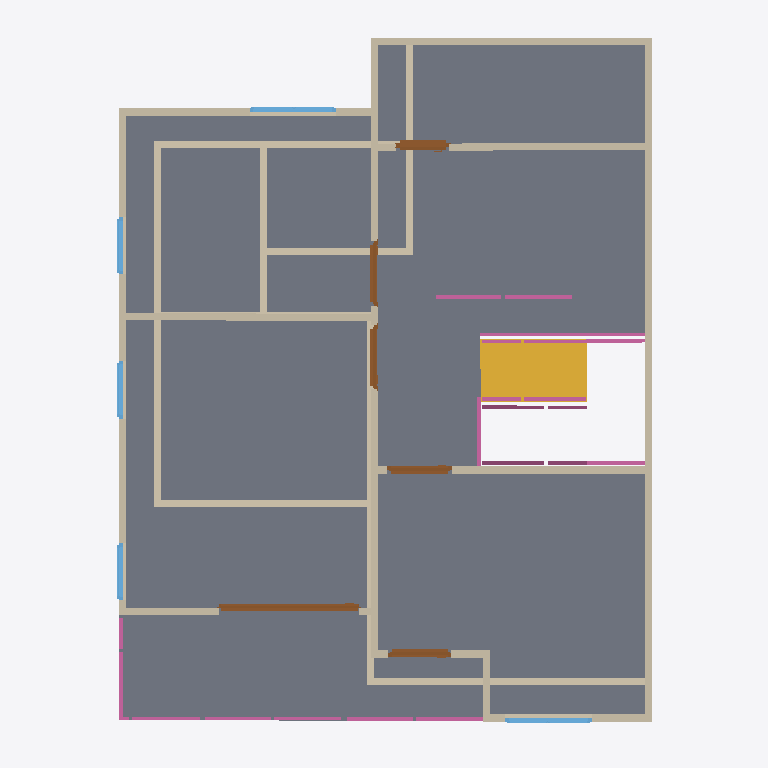
Plan cut of the same IFC building model at storey '2F' (level 3.00 m, cut at 4.40 m), seen from above with north up, elements coloured by IFC class: 25 walls (beige), 13 railings (pink), 6 doors (brown), 5 windows (light blue), 1 slab (grey), 1 stair flight (yellow). Cut surfaces are drawn darker.
Extent 10.0 m × 10.0 m × 7.1 m (x, y, z). Storeys (3): GF at 0.00 m; 2F at 3.00 m; Roof at 6.00 m. Elements (69): 27 IfcWall, 14 IfcRailing, 10 IfcDoor, 9 IfcWindow, 5 IfcSlab, 2 IfcStairFlight, 1 IfcCovering, 1 IfcRoof.

HEADER;
FILE_DESCRIPTION(('ViewDefinition[DesignTransferView]'),'2;1');
FILE_NAME('s04-discussion.ifc','2026-10-06T00:43:23+08:00',(''),(''),'IfcOpenShell 0.8.5-post1','Bonsai 0.8.5-post1','Nobody');
FILE_SCHEMA(('IFC4'));
ENDSEC;
DATA;
#1=IFCPROJECT('0FU1TvpkPAnvokmJ2hjqbC',$,'My Project',$,$,$,$,(#10,#22),#5);
#27=IFCSITE('2SPtEhLT90wxyygCGmd6ja',$,'My Site',$,$,#50,$,$,$,$,$,$,$,$);
#33=IFCBUILDING('2AvxphpIXFvh8sUJE_8CDc',$,'My Building',$,$,#56,$,$,$,$,$,$);
#39=IFCBUILDINGSTOREY('0PyzHJpcT0XBAvoe7sEi8g',$,'2F',$,$,#21478,$,$,$,$);
#63=IFCBUILDINGSTOREY('2jkojGHUT2PfEpJ0y4Zx3b',$,'GF',$,$,#79,$,$,$,$);
#13968=IFCBUILDINGSTOREY('0Ku6yehajBc8l1AtugDSwi',$,'Roof',$,$,#21593,$,$,$,$);
#17768=IFCSLAB('1zVTepdPP4h9EeeMnN7IGI',$,'Slab',$,$,#21548,#17782,$,$);
#20950=IFCSTAIRFLIGHT('3I3uVfASn1ugi59AhwdMFC',$,'StairFlight',$,$,#21090,#20959,$,8,7,0.15785765647888184,0.25,.STRAIGHT.);
#8796=IFCWALL('0kVAnAuxv2f9VsiW9z5bJW',$,'Wall',$,$,#21503,#8802,$,$);
#8896=IFCWALL('1jgayG2if8COu6jIRfzrzQ',$,'Wall',$,$,#21543,#8902,$,$);
#9718=IFCWALL('0DLLcfwXPAwwtMt5G7mF8$',$,'Wall',$,$,#21553,#9724,$,$);
#279=IFCWALL('3MqlGmGEj5nOnj7MQ2_3Eh',$,'Wall',$,$,#426,#285,$,$);
#8821=IFCWALL('00HgnROBL2jwMKMKS835s$',$,'Wall',$,$,#21528,#8827,$,$);
#87=IFCWALL('0wfXD$CgH4oQEVhX_StTbb',$,'Wall',$,$,#18373,#95,$,$);
#9624=IFCWALL('1CECqyAu1EIxwSWwT2si6D',$,'Wall',$,$,#21518,#9630,$,$);
#8871=IFCWALL('1GuDEuvcXDYBJ6oFfG0pkS',$,'Wall',$,$,#21538,#8877,$,$);
#9794=IFCWALL('2U9MdcSkn9pPZLaRXpO5xE',$,'Wall',$,$,#21523,#9800,$,$);
#254=IFCWALL('3pb0XPIBDD0wcq0D6M80ub',$,'Wall',$,$,#265,#260,$,$);
#9756=IFCWALL('1pvoiC1oLEbQrf9eeKF3_z',$,'Wall',$,$,#21533,#9762,$,$);
#548=IFCWALL('2pebbAz19ETh1PjSz93dRK',$,'Wall',$,$,#1340,#554,$,$);
#920=IFCWALL('2Xz5EEVz13wOhJGj2oc6rS',$,'Wall',$,$,#1222,#926,$,$);
#15635=IFCDOOR('1twECYsCH9n9yMuP_W8OaU',$,'Door',$,$,#18124,#15644,$,2.0,1.9728127717971802,$,.DOUBLE_SWING_RIGHT.,$);
#9021=IFCWALL('3v9UFgvhP6C8w9oRb4BM$1',$,'Wall',$,$,#21498,#9027,$,$);
#1015=IFCWALL('2XLQfyVIvCXx7tC3IqEMa$',$,'Wall',$,$,#1171,#1021,$,$);
#8921=IFCWALL('0qlaHKfd92_fVWynR5MwAr',$,'Wall',$,$,#21508,#8927,$,$);
#573=IFCWALL('0FQ9PKLeH5bRaeFdqEdcNj',$,'Wall',$,$,#584,#579,$,$);
#990=IFCWALL('0Ijc25XKr23R5wwzFPN9WP',$,'Wall',$,$,#1097,#996,$,$);
#651=IFCWALL('3iIKLVfCn7VhISMLHyK35_',$,'Wall',$,$,#662,#657,$,$);
#229=IFCWALL('3bk1C1CiH9EOpJBLW$zOws',$,'Wall',$,$,#17863,#235,$,$);
#20548=IFCRAILING('21dfte7QPA2upz6UR6fiX8',$,'Railing',$,'FRAMELESS_PANEL',#21568,#20557,$,.USERDEFINED.);
#23956=IFCRAILING('1S_Sxosbz4Vh41inWyliMO',$,'Railing',$,'FRAMELESS_PANEL',#23976,#23964,$,$);
#10662=IFCDOOR('1EaLcMvKX6WQpDCDVLpy5y',$,'Door',$,$,#16614,#10671,$,2.0,0.7473700642585754,$,.SLIDING_TO_LEFT.,$);
#10950=IFCDOOR('3kwRkJTATFDg0bnj2NwCkT',$,'Door',$,$,#16510,#10959,$,2.0,0.9019337892532349,$,.SINGLE_SWING_RIGHT.,$);
#19354=IFCWALL('2y6wemdsrDG8U17b770D6C',$,'Wall',$,$,#21558,#19360,$,$);
#23771=IFCRAILING('15ATg6Xv1EdOjZiAlIY73h',$,'Railing',$,'FRAMELESS_PANEL',#23827,#23780,$,.USERDEFINED.);
#11015=IFCDOOR('1KAZHq_AXE69bnbDyHYMD2',$,'Door',$,$,#16108,#11024,$,2.0,0.8910356760025024,$,.SINGLE_SWING_LEFT.,$);
#8996=IFCWALL('0iXjpKTNX31umcbadoZqu3',$,'Wall',$,$,#21493,#9002,$,$);
#10322=IFCDOOR('0GDbL9Q9r3bPLAUTpbIEfp',$,'Door',$,$,#16729,#10331,$,2.0,0.9093841314315796,$,.SINGLE_SWING_LEFT.,$);
#10495=IFCDOOR('32Uhvej6j7BveeqgY2BnwN',$,'Door',$,$,#18354,#10504,$,2.0,0.9014937877655029,$,.SINGLE_SWING_RIGHT.,$);
#12504=IFCWINDOW('1qIp7PzzPE9u0isA7yes9H',$,'Window',$,$,#16280,#12513,$,0.8999999761581421,1.2149475812911987,$,.DOUBLE_PANEL_VERTICAL.,$);
#13077=IFCWINDOW('0F9Z1Ly5P2UBB2H8HJuadu',$,'Window',$,$,#17376,#13086,$,0.8999999761581421,1.2150700092315674,$,.DOUBLE_PANEL_VERTICAL.,$);
#22266=IFCRAILING('0FkMo_x45CagYVE3HkY4xf',$,'Railing',$,'FRAMELESS_PANEL',#22890,#22275,$,.USERDEFINED.);
#22671=IFCRAILING('1JmMtmYmT7vPdwzY3uneQw',$,'Railing',$,'FRAMELESS_PANEL',#22942,#22684,$,.USERDEFINED.);
#20596=IFCRAILING('1mLvE_XsP0mg$ye0fWz$Yx',$,'Railing',$,'FRAMELESS_PANEL',#21578,#20609,$,.USERDEFINED.);
#8971=IFCWALL('3LXXNLaBH3igAsNUFz$NGd',$,'Wall',$,$,#21488,#8977,$,$);
#20418=IFCRAILING('1ywCVt9LXBJe7CPLtCUlqx',$,'Railing',$,'FRAMELESS_PANEL',#21583,#20427,$,.USERDEFINED.);
#12731=IFCWINDOW('19rQfTIe97QBJpB10yukC6',$,'Window',$,$,#17080,#12740,$,0.8999999761581421,0.8142964839935303,$,.SINGLE_PANEL.,$);
#22391=IFCRAILING('3Susfq$lL5GRfiH522KxLs',$,'Railing',$,'FRAMELESS_PANEL',#22841,#22404,$,.USERDEFINED.);
#12796=IFCWINDOW('1ktti39pTChRGbwUEZCh9H',$,'Window',$,$,#16962,#12805,$,0.8999999761581421,0.8010396361351013,$,.SINGLE_PANEL.,$);
#13142=IFCWINDOW('0P1NFu7Pr2c9DnH9ljjf6t',$,'Window',$,$,#17198,#13151,$,0.8999999761581421,0.8027000427246094,$,.SINGLE_PANEL.,$);
#855=IFCWALL('0EAMNykYzFqOkerRGCaSkM',$,'Wall',$,$,#1308,#861,$,$);
#22484=IFCRAILING('3uO8pz26r83v0ZHnwEYjod',$,'Railing',$,'FRAMELESS_PANEL',#22608,#22493,$,.USERDEFINED.);
#8946=IFCWALL('3ZEexremv7aBi2TjM8DR5s',$,'Wall',$,$,#21513,#8952,$,$);
#23977=IFCRAILING('2jSGKZmrP2RxC96avhVKWE',$,'Railing',$,'FRAMELESS_PANEL',#24008,#23986,$,.USERDEFINED.);
#22158=IFCRAILING('1wBBGnhab1zfCPay7WQmgl',$,'Railing',$,'FRAMELESS_PANEL',#22421,#22171,$,.USERDEFINED.);
#22101=IFCRAILING('2JuqWG30DCyf5HUt3G2OG7',$,'Railing',$,'FRAMELESS_PANEL',#22846,#22110,$,.USERDEFINED.);
#20130=IFCRAILING('1HtSZqDlf9xxYLqbzBN6Cu',$,'Railing',$,'FRAMELESS_PANEL',#21563,#20139,$,.USERDEFINED.);
ENDSEC;
